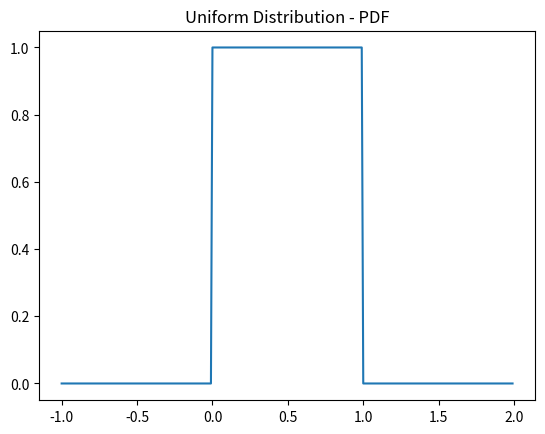

Generate this figure with matplotlib:
import random, numpy as np
from matplotlib import pyplot as plt

random.seed(0)

def uniform_pdf(x:float) -> float:
    '''probability of a value in uniform distribution is 1/N where N is the events space
       if N is infinite the probability is zero for any specific event
    '''
    return 1 if 0 <= x < 1 else 0


def uniform_cdf(x:float) -> float:
    '''Returns the probability that a uniform random variable is <= x'''
    if x < 0: return 0    # probability is defined ony between 0 and 1
    elif x < 1: return x  # probability that X < x is x
    else: return 1        # probability max value is 

points = np.arange(-1.0 ,2.0,0.01)
values = [ uniform_pdf(float(x)) for x in points ]

plt.plot(points,values)    # green solid line
plt.title("Uniform Distribution - PDF")
plt.show()


